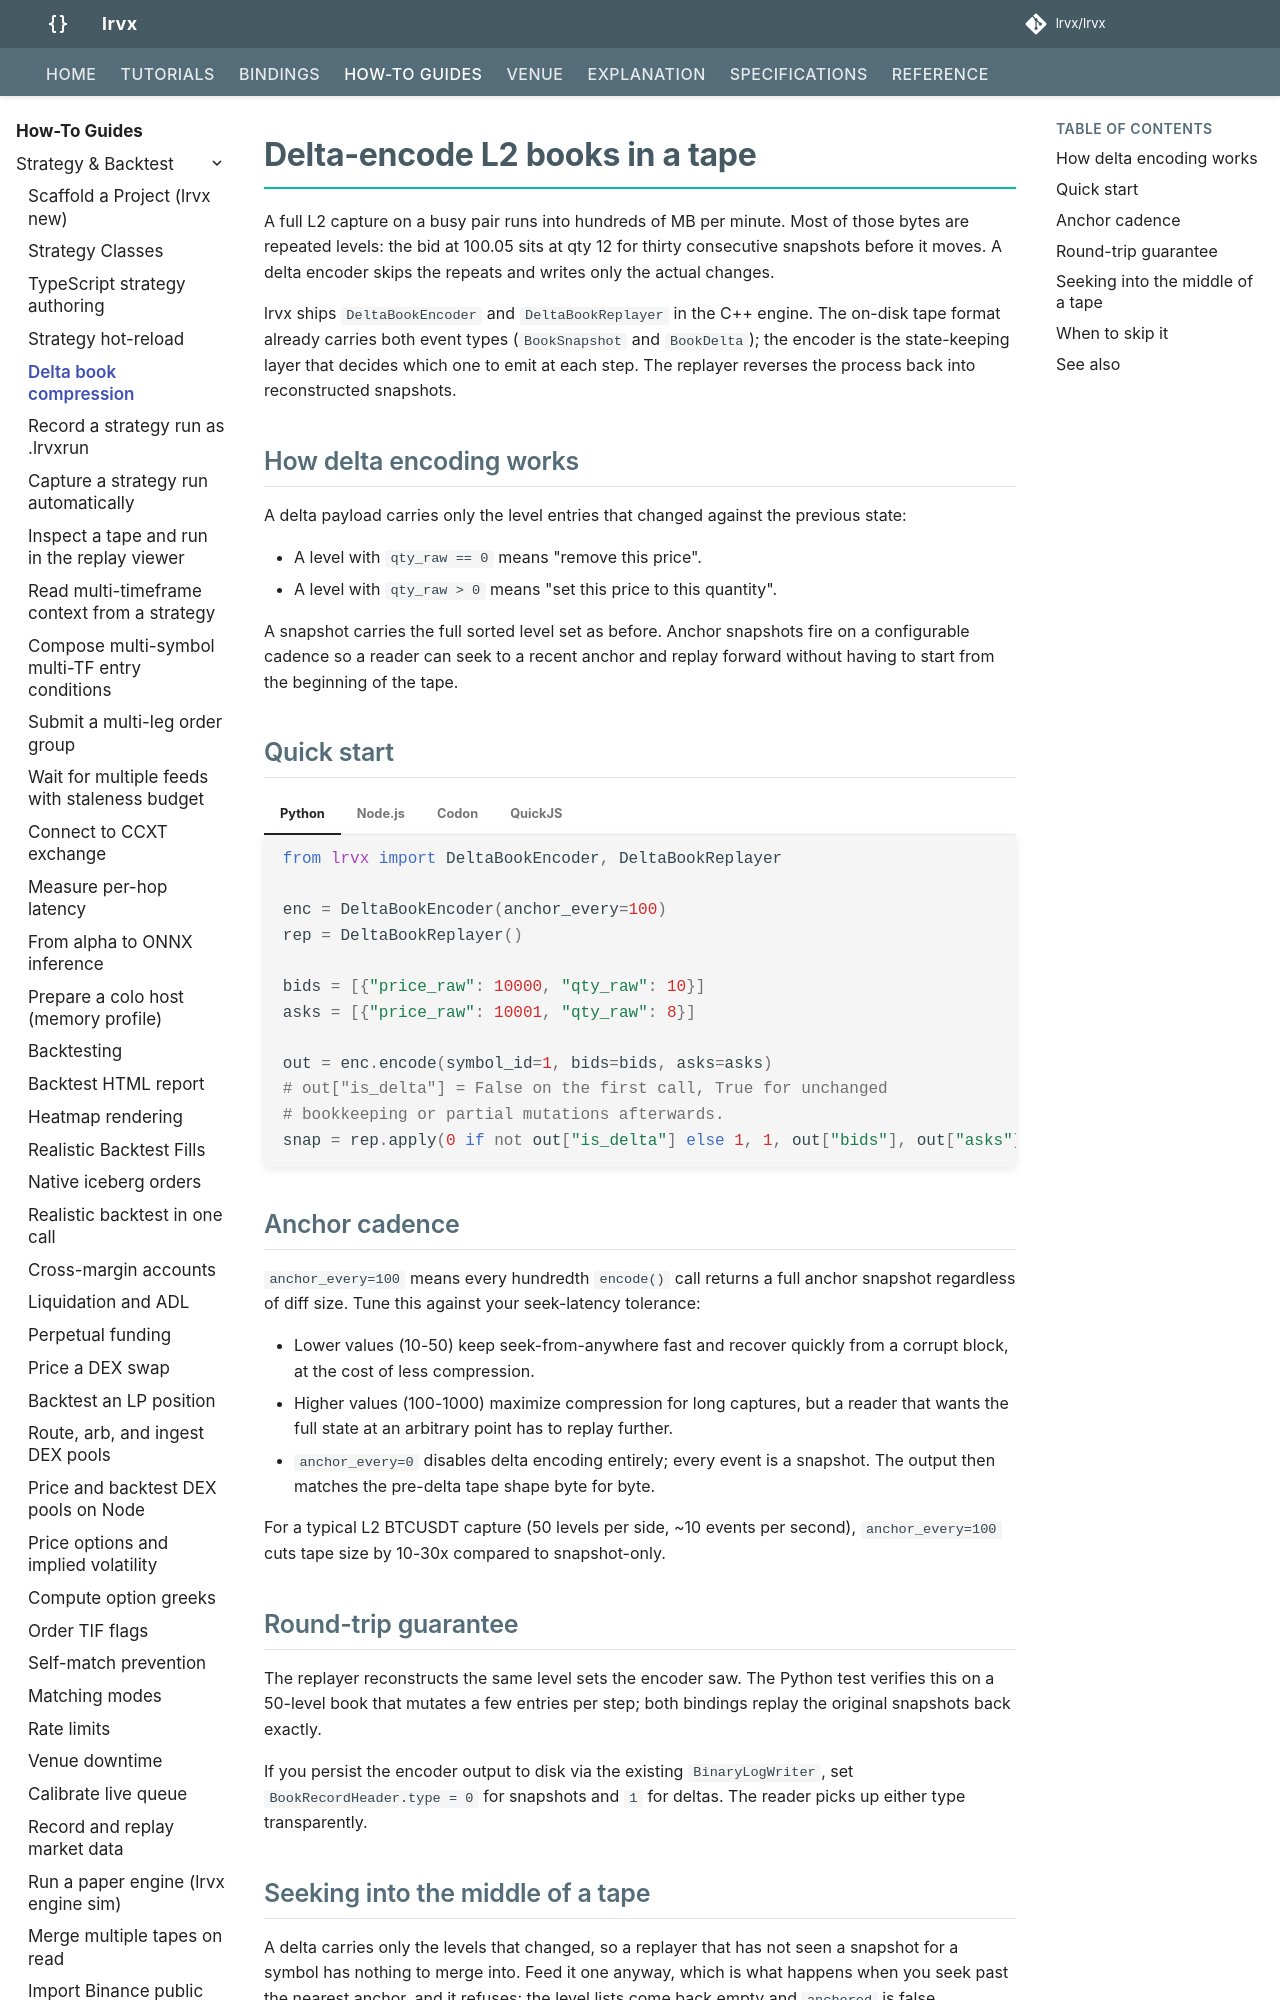

repository: FLOX-Foundation/flox · page: how-to/delta-book-compression/index.html · generator: mkdocs

# Delta-encode L2 books in a tape

A full L2 capture on a busy pair runs into hundreds of MB per minute. Most of those bytes are repeated levels: the bid at 100.05 sits at qty 12 for thirty consecutive snapshots before it moves. A delta encoder skips the repeats and writes only the actual changes.

flox ships `DeltaBookEncoder` and `DeltaBookReplayer` in the C++ engine. The on-disk tape format already carries both event types (`BookSnapshot` and `BookDelta`); the encoder is the state-keeping layer that decides which one to emit at each step. The replayer reverses the process back into reconstructed snapshots.

## How delta encoding works

A delta payload carries only the level entries that changed against the previous state:

- A level with `qty_raw == 0` means "remove this price".
- A level with `qty_raw > 0` means "set this price to this quantity".

A snapshot carries the full sorted level set as before. Anchor snapshots fire on a configurable cadence so a reader can seek to a recent anchor and replay forward without having to start from the beginning of the tape.
